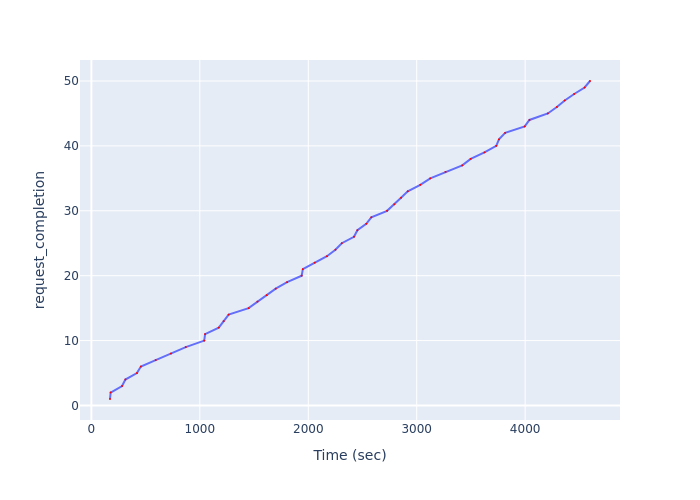

The file beside this chart, header and first rows:
Time (sec), request_completion
171.6, 1
177.6, 2
282.8, 3
313.4, 4
419.9, 5
456.4, 6
592.7, 7
733.8, 8
870.2, 9
1041, 10
1049, 11
1175, 12
1220, 13
1266, 14
1450, 15
1531, 16
1617, 17
1700, 18
1805, 19
1939, 20
1950, 21
2060, 22
2172, 23
2250, 24
2309, 25
2422, 26
2453, 27
2535, 28
2582, 29
2727, 30
2794, 31
2855, 32
2918, 33
3033, 34
3125, 35
3265, 36
3420, 37
3498, 38
3625, 39
3734, 40
3759, 41
3816, 42
3996, 43
4040, 44
4209, 45
4293, 46
4365, 47
4452, 48
4549, 49
4598, 50
